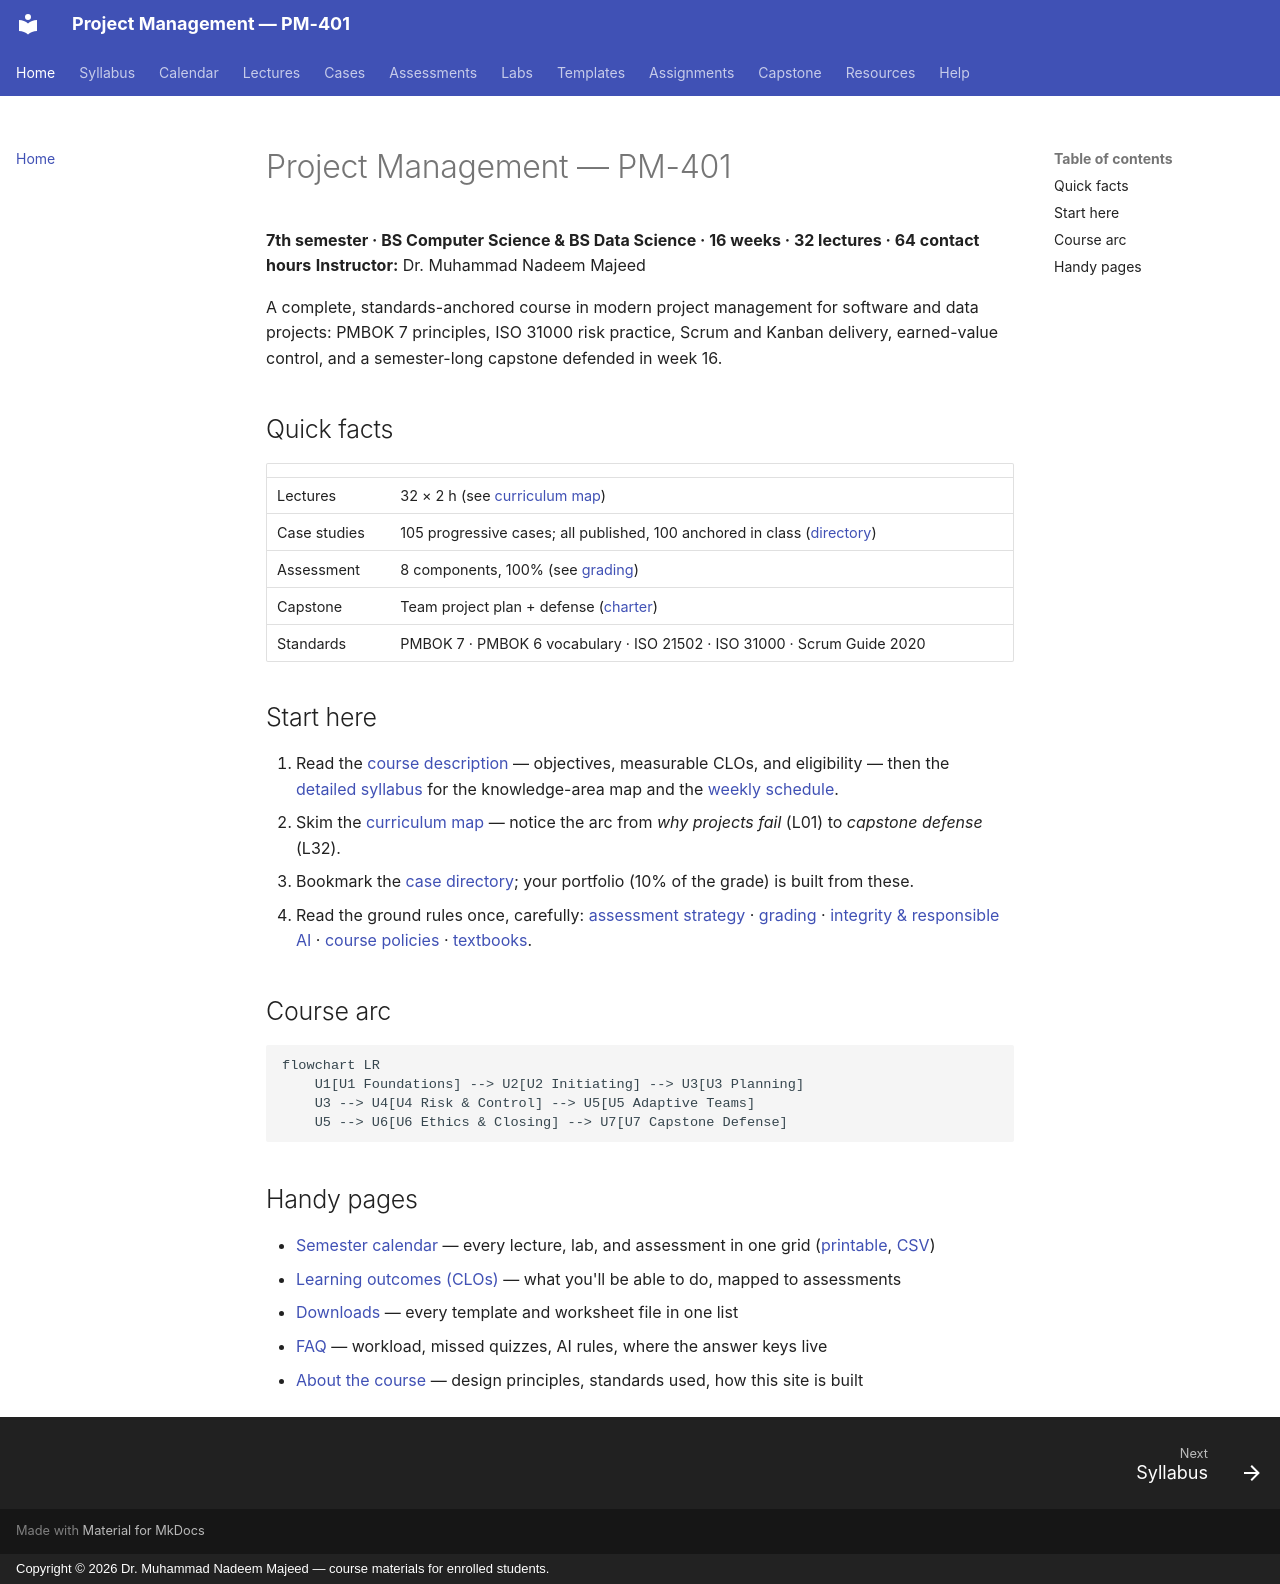

repository: nadeem-majeedch/Project-Management · page: index.html · generator: mkdocs · copyright: Copyright © 2026 Dr. Muhammad Nadeem Majeed — course materials for enrolled students.

# Project Management — PM-401

**7th semester · BS Computer Science & BS Data Science · 16 weeks · 32 lectures · 64 contact hours**
**Instructor:** Dr. Muhammad Nadeem Majeed

A complete, standards-anchored course in modern project management for
software and data projects: PMBOK 7 principles, ISO 31000 risk practice,
Scrum and Kanban delivery, earned-value control, and a semester-long
capstone defended in week 16.

## Quick facts

| | |
|---|---|
| Lectures | 32 × 2 h (see [curriculum map](lectures/index.md)) |
| Case studies | 105 progressive cases; all published, 100 anchored in class ([directory](cases/index.md)) |
| Assessment | 8 components, 100% (see [grading](assessments/grading.md)) |
| Capstone | Team project plan + defense ([charter](capstone/capstone-charter.md)) |
| Standards | PMBOK 7 · PMBOK 6 vocabulary · ISO 21502 · ISO 31000 · Scrum Guide 2020 |

## Start here

1. Read the [course description](syllabus/course-description.md) — objectives,
   measurable CLOs, and eligibility — then the
   [detailed syllabus](syllabus/detailed-syllabus.md) for the knowledge-area
   map and the [weekly schedule](syllabus/weekly-schedule.md).
2. Skim the [curriculum map](lectures/index.md) — notice the arc from
   *why projects fail* (L01) to *capstone defense* (L32).
3. Bookmark the [case directory](cases/index.md); your portfolio (10% of the
   grade) is built from these.
4. Read the ground rules once, carefully:
   [assessment strategy](assessments/assessment-strategy.md) ·
   [grading](assessments/grading.md) ·
   [integrity & responsible AI](assessments/academic-integrity.md) ·
   [course policies](syllabus/course-policies.md) ·
   [textbooks](syllabus/textbooks.md).

## Course arc

```mermaid
flowchart LR
    U1[U1 Foundations] --> U2[U2 Initiating] --> U3[U3 Planning]
    U3 --> U4[U4 Risk & Control] --> U5[U5 Adaptive Teams]
    U5 --> U6[U6 Ethics & Closing] --> U7[U7 Capstone Defense]
```

## Handy pages

- [Semester calendar](calendar/index.md) — every lecture, lab, and assessment in one grid
  ([printable](calendar/printable.md), [CSV](calendar/schedule.csv))
- [Learning outcomes (CLOs)](syllabus/clos.md) — what you'll be able to do, mapped to assessments
- [Downloads](downloads.md) — every template and worksheet file in one list
- [FAQ](faq.md) — workload, missed quizzes, AI rules, where the answer keys live
- [About the course](about.md) — design principles, standards used, how this site is built
